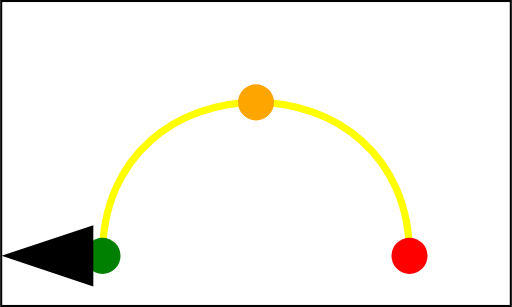
t = 0.00 s
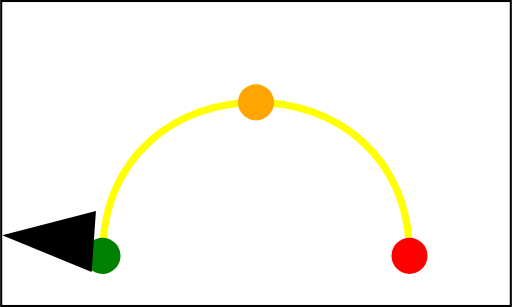
t = 1.67 s
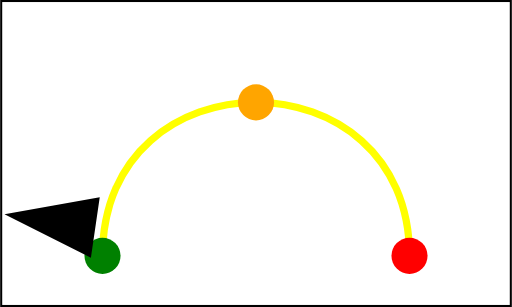
t = 3.33 s
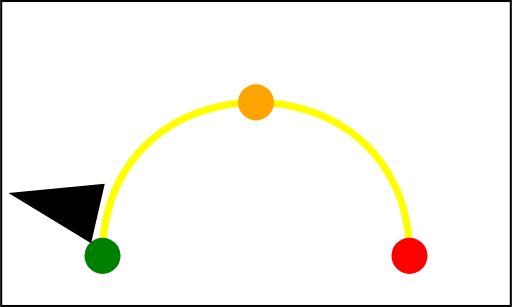
t = 5.00 s
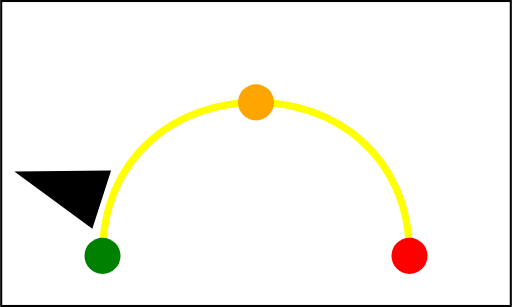
t = 6.67 s
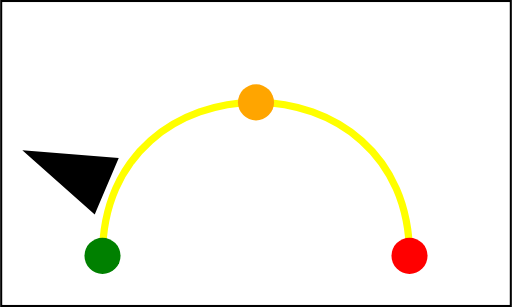
t = 8.33 s

The animated SVG that drew these frames (rendered in a browser with its animation timeline set to each time). Animation: 1 SMIL element (animateMotion=1); frames cover the first 8.33 s, repeats indefinitely.

<svg width="100%" height="100%"  viewBox="0 0 500 300"
     xmlns="http://www.w3.org/2000/svg"
     xmlns:xlink="http://www.w3.org/1999/xlink" >

  <rect x="1" y="1" width="498" height="298"
        fill="none" stroke="black" stroke-width="2" />

  <!-- Draw the outline of the motion path in blue, along
          with three small circles at the start, middle and end. -->
  <path id="path1" d="M100,250 C 100,50 400,50 400,250"
        fill="none" stroke="yellow" stroke-width="7.06"  />
  <circle cx="100" cy="250" r="17.64" fill="green"  />
  <circle cx="250" cy="100" r="17.64" fill="orange"  />
  <circle cx="400" cy="250" r="17.64" fill="red"  />

  <!-- Here is a triangle which will be moved about the motion path.
       It is defined with an upright orientation with the base of
       the triangle centered horizontally just above the origin. -->
  <path d="M-25,-12.5 L25,-12.5 L 0,-87.5 z"
        fill="black" stroke="black" stroke-width="7.06"  >
    <!-- Define the motion path animation -->
    <animateMotion dur="60s" repeatCount="indefinite" rotate="auto" >
       <mpath xlink:href="#path1"/>
    </animateMotion>
  </path>
</svg>